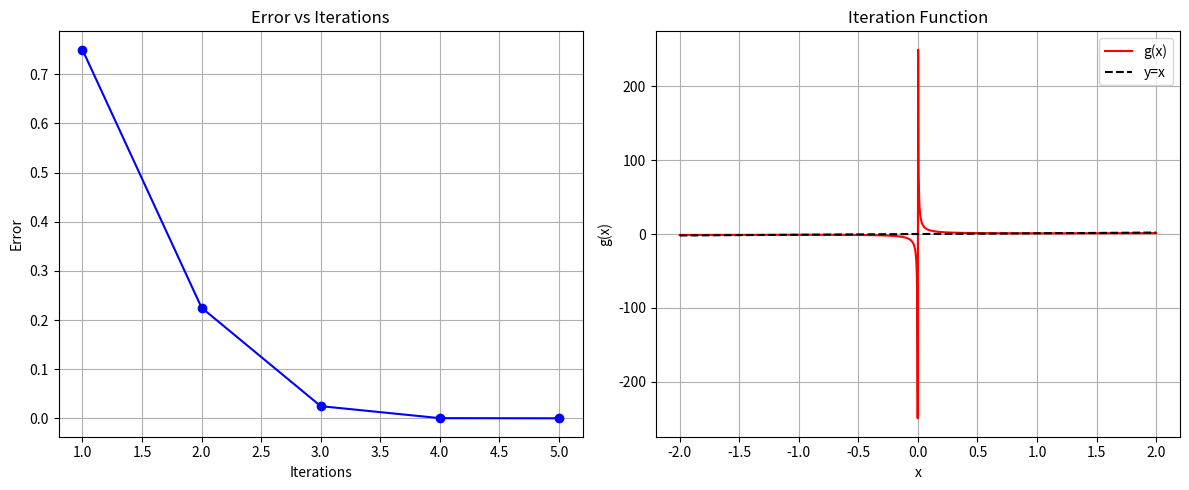

Recreate this plot in Python.
import numpy as np
import matplotlib.pyplot as plt
from typing import Callable, Tuple

def fixedPointIteration(
    g: Callable[[float], float],
    x0: float,
    tolerance: float = 1e-6,
    maxIterations: int = 100
) -> Tuple[float, int, list]:
    """
    Implementation of the Fixed Point Iteration method for finding fixed points of a function.
    
    Args:
        g: The iteration function g(x) where x = g(x) at the fixed point
        x0: Initial guess
        tolerance: Stopping tolerance
        maxIterations: Maximum number of iterations allowed
        
    Returns:
        Tuple containing:
        - The approximate fixed point
        - Number of iterations taken
        - List of iteration data
    """
    iterationData = []
    iteration = 0
    x_current = x0
    error = float('inf')
    
    while iteration < maxIterations and error > tolerance:
        x_next = g(x_current)
        error = abs(x_next - x_current)
        
        iterationData.append({
            'iteration': iteration + 1,
            'x': x_next,
            'g(x)': g(x_next),
            'error': error
        })
        
        x_current = x_next
        iteration += 1
    
    return x_current, iteration, iterationData

def plotResults(iterationData: list, g: Callable[[float], float]) -> None:
    """
    Plot the error vs iterations and the iteration function.
    """
    iterations = [data['iteration'] for data in iterationData]
    errors = [data['error'] for data in iterationData]
    
    plt.figure(figsize=(12, 5))
    
    # Plot error vs iterations
    plt.subplot(1, 2, 1)
    plt.plot(iterations, errors, 'b-o')
    plt.xlabel('Iterations')
    plt.ylabel('Error')
    plt.title('Error vs Iterations')
    plt.grid(True)
    
    # Plot iteration function and y=x line
    plt.subplot(1, 2, 2)
    x = np.linspace(-2, 2, 1000)
    y = [g(val) for val in x]
    plt.plot(x, y, 'r-', label='g(x)')
    plt.plot(x, x, 'k--', label='y=x')
    plt.xlabel('x')
    plt.ylabel('g(x)')
    plt.title('Iteration Function')
    plt.legend()
    plt.grid(True)
    
    plt.tight_layout()
    plt.show()

def printResults(iterationData: list, totalIterations: int) -> None:
    """
    Print the results in tabular format with detailed information about each iteration.
    """
    print("\nFixed Point Iteration Results:")
    print("| Iteration |    x_n    |   g(x_n)  |   Error   |")
    print("|-----------|-----------|-----------|-----------|")
    
    for data in iterationData:
        print(f"| {data['iteration']:9d} | {data['x']:9.6f} | {data['g(x)']:9.6f} | {data['error']:9.6f} |")
    
    print(f"\nTotal Iterations: {totalIterations}")

def main():
    # Example: Find the fixed point of g(x) = (x + 1/x)/2
    # This function converges to sqrt(1) = 1 and is a classic example
    # from the Newton-Raphson method for finding square roots
    def g(x: float) -> float:
        return (x + 1/x)/2
    
    try:
        x0 = 2  # Initial guess
        root, iterations, data = fixedPointIteration(g, x0)
        print(f"\nTest Case: Finding fixed point of g(x) = (x + 1/x)/2")
        print(f"Initial guess x0 = {x0}")
        printResults(data, iterations)
        plotResults(data, g)
        print(f"\nFixed point found: {root:.8f}")
        
    except Exception as e:
        print(f"Error: {e}")

if __name__ == "__main__":
    main()